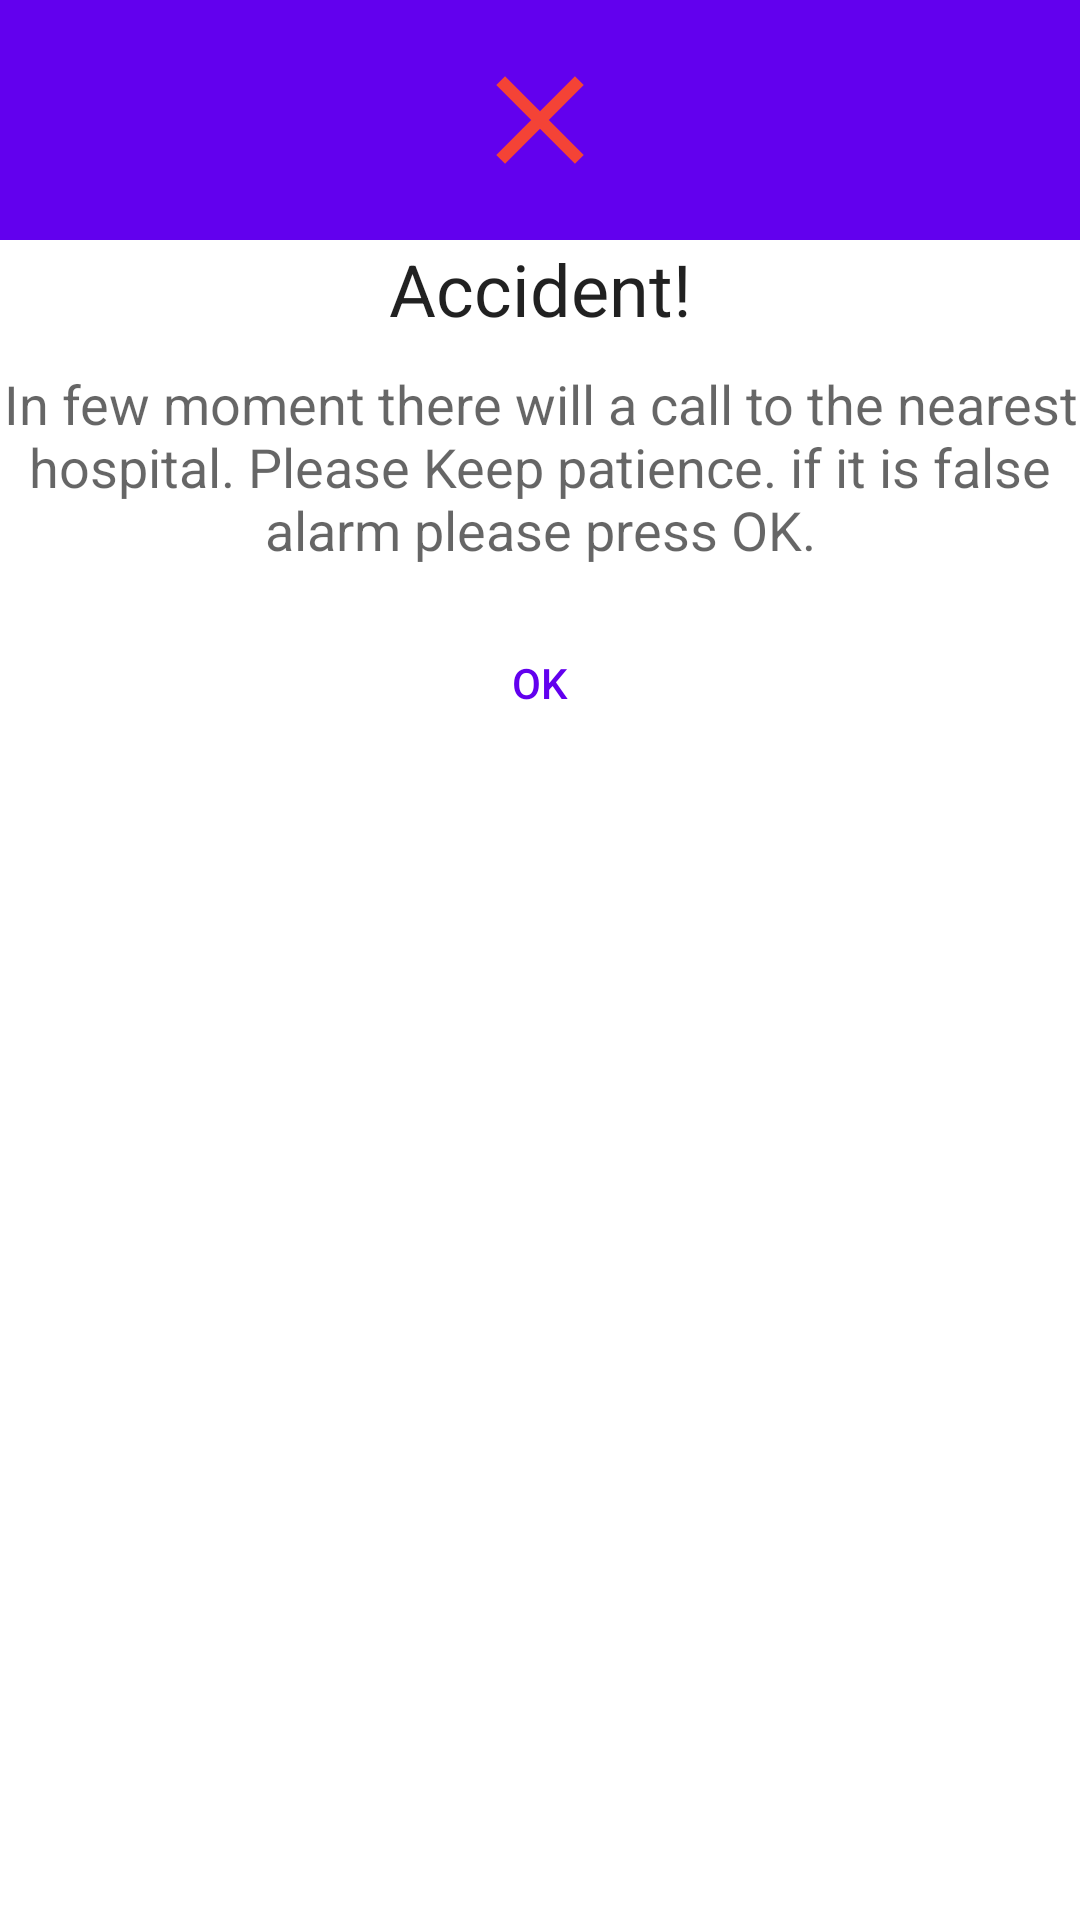

Here is an Android app screen rendered from its layout file. Give the layout XML and the strings, colors and styles it references.
<!-- AndroidManifest.xml: application theme Theme.IAD -->
<!-- res/layout/my_dialog.xml -->
<?xml version="1.0" encoding="utf-8"?>
<LinearLayout xmlns:android="http://schemas.android.com/apk/res/android"
    android:orientation="vertical"
    android:layout_width="match_parent"
    android:layout_height="match_parent">
    <RelativeLayout
        android:layout_width="match_parent"
        android:layout_height="80dp"
        android:background="@color/colorPrimary">
        <ImageView
            android:layout_width="50dp"
            android:layout_height="50dp"
            android:layout_centerInParent="true"
            android:background="@drawable/ic_failure" />
    </RelativeLayout>
    <TextView
        android:layout_width="match_parent"
        android:layout_height="wrap_content"
        android:text="Accident!"
        android:textAlignment="center"
        android:textAppearance="@style/TextAppearance.AppCompat.Headline"/>
    <TextView
        android:layout_width="match_parent"
        android:layout_height="wrap_content"
        android:layout_marginTop="10dp"
        android:text="In few moment there will a call to the nearest hospital. Please Keep patience.
if it is false alarm please press OK."
        android:textAlignment="center"
        android:textAppearance="@style/TextAppearance.AppCompat.Medium"/>
    <Button
        android:id="@+id/buttonOk"
        android:onClick="onClickStop"
        android:layout_width="200dp"
        android:layout_height="wrap_content"
        android:layout_gravity="center"
        android:layout_marginTop="15dp"
        android:background="@drawable/alert_button_bg"
        android:text="Ok"
        android:textColor="@color/colorPrimary" />
</LinearLayout>
<!-- resources referenced by this layout -->
<resources>
  <!-- drawable ic_failure (drawable) -->
  <vector xmlns:android="http://schemas.android.com/apk/res/android"
      android:width="24dp"
      android:height="24dp"
      android:viewportHeight="24.0"
      android:viewportWidth="24.0">
      <path
          android:fillColor="#FFF44336"
          android:pathData="M19,6.41L17.59,5 12,10.59 6.41,5 5,6.41 10.59,12 5,17.59 6.41,19 12,13.41 17.59,19 19,17.59 13.41,12z"/>
  </vector>
  <style name="Theme.IAD" parent="Theme.MaterialComponents.DayNight.DarkActionBar">
          
          <item name="colorPrimary">@color/purple_500</item>
          <item name="colorPrimaryVariant">@color/purple_700</item>
          <item name="colorOnPrimary">@color/white</item>
          
          <item name="colorSecondary">@color/teal_200</item>
          <item name="colorSecondaryVariant">@color/teal_700</item>
          <item name="colorOnSecondary">@color/black</item>
          
          <item name="android:statusBarColor" tools:targetApi="l">?attr/colorPrimaryVariant</item>
          
      </style>
  <!-- not gathered from this repository: default colours our renderer supplied (Android Studio template values) -->
  <color name="purple_500">#FF6200EE</color>
  <color name="purple_700">#FF3700B3</color>
  <color name="teal_200">#FF03DAC5</color>
  <color name="teal_700">#FF018786</color>
  <color name="black">#FF000000</color>
  <color name="white">#FFFFFFFF</color>
  <color name="colorPrimary">#FF6200EE</color>
</resources>
